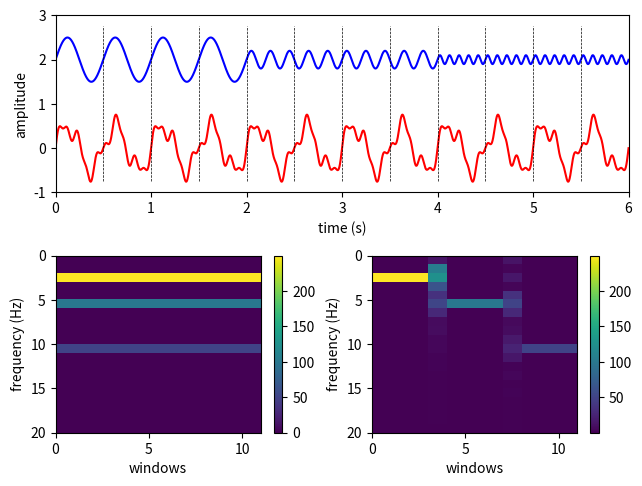

Source code (Python):
# -*- coding: utf-8 -*-

import numpy as np
import matplotlib.pyplot as plt

from scipy.fftpack import fft

#------------------------------------------------------------------------------
# Function, main()
#------------------------------------------------------------------------------
def L05_main():
    
    # sampling parameters
    fs = 1000   # sampling rate, in Hz
    T  = 6      # duration, in seconds
    N  = T * fs # duration, in samples
    L  = 2 * N // T
    
    nFFT = fs   # fft resolution = fs / nFFT, in Hz
    
    # time variable
    t = np.linspace(0, T, N)
    
    # signal
    x1 = 0.5 * np.sin(2 * np.pi * 2 * t)
    x2 = 0.2 * np.sin(2 * np.pi * 5 * t)
    x3 = 0.1 * np.sin(2 * np.pi * 10 * t)
    xA = x1 + x2 + x3
    xB = np.concatenate((x1[:L], x2[:L], x3[:L]))
    
    # fourier transform
    step = 0.5
    duration = 1.0
    M = int(T / step) - 1
    YA = np.zeros((nFFT, M))
    YB = np.zeros((nFFT, M))
    for i in range(0, M):
        t1 = i * int(step * fs)
        t2 = t1 + int(duration * fs)
        yA = fft(xA[t1:t2], nFFT)
        yB = fft(xB[t1:t2], nFFT)
        YA[:, i] = np.abs(yA)
        YB[:, i] = np.abs(yB)
    
    # cut
    fmax = 20
    YA = YA[0:fmax, :]
    YB = YB[0:fmax, :]
    
    # plot
    plt.subplot(2, 1, 1)
    plt.plot(t, xA, 'r')
    plt.plot(t, xB + 2, 'b')
    for i in range(1, M+1):
        plt.plot([i * t[int(step * fs)], i * t[int(step * fs)]], [-0.75, 2.75], 'k--', linewidth=0.5)
    plt.xlim(0, T)
    plt.ylim(-1, 3)
    plt.xlabel('time (s)')
    plt.ylabel('amplitude') 
    
    # image
    plt.subplot(2, 2, 3)
    plt.imshow(YA, extent=[0, M, 0, fmax], aspect='auto')
    plt.xlabel('windows')
    plt.ylabel('frequency (Hz)') 
    plt.gca().set_yticklabels([20, 15, 10, 5, 0])
    plt.colorbar()
    plt.show()
    
    # image
    plt.subplot(2, 2, 4)
    plt.imshow(YB, extent=[0, M, 0, fmax], aspect='auto')
    plt.xlabel('windows')
    plt.ylabel('frequency (Hz)') 
    plt.gca().set_yticklabels([20, 15, 10, 5, 0])
    plt.colorbar()
    plt.show()
    
    plt.tight_layout(pad=0.5, w_pad=0.5, h_pad=1.0)
    
#------------------------------------------------------------------------------
if __name__ == '__main__':
    L05_main()
